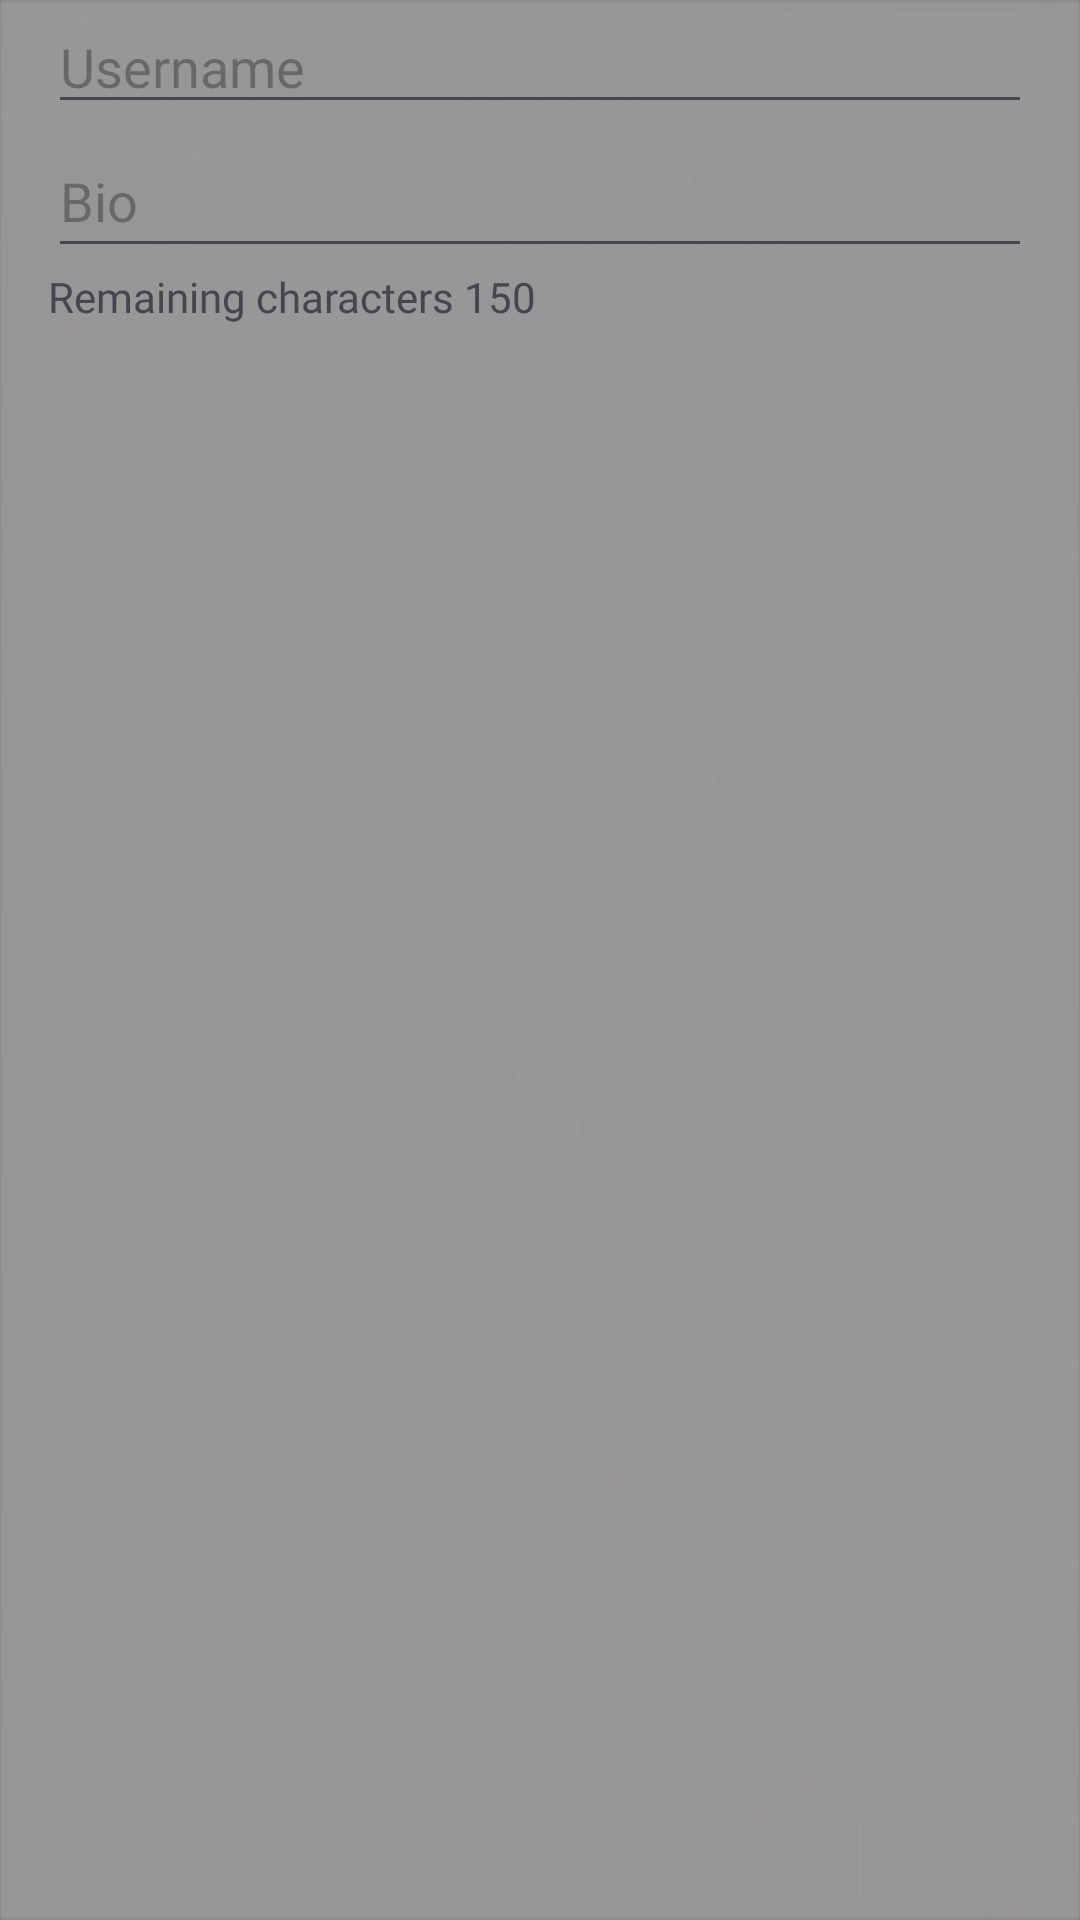

This screen was rendered from an Android layout file. Write that file and the resources it references.
<!-- AndroidManifest.xml: application theme Theme.RhythmLounge -->
<!-- res/layout/dialog_edit_profile.xml -->
<LinearLayout
    xmlns:android="http://schemas.android.com/apk/res/android"
    android:layout_width="match_parent"
    android:layout_height="wrap_content"
    android:paddingStart="16dp"
    android:paddingEnd="16dp"
    android:background="@drawable/background"
    android:orientation="vertical">

    <EditText
        android:id="@+id/editTextUsername"
        android:layout_width="match_parent"
        android:layout_height="wrap_content"
        android:fontFamily="@font/manrope_light"
        android:hint="Username" />

    <EditText
        android:id="@+id/editTextBio"
        android:layout_width="match_parent"
        android:layout_height="wrap_content"
        android:fontFamily="@font/manrope_light"
        android:hint="Bio "
        android:inputType="textMultiLine"
        android:maxLength="150"
        android:minHeight="48dp" />

    <TextView
        android:id="@+id/textViewBioCounter"
        android:layout_width="wrap_content"
        android:layout_height="wrap_content"
        android:fontFamily="@font/manrope_medium"
        android:text="Remaining characters 150" />

</LinearLayout>
<!-- resources referenced by this layout -->
<resources>
  <!-- drawable background: jpg bitmap (drawable, 9354 bytes) -->
  <style name="Theme.RhythmLounge" parent="Base.Theme.RhythmLounge" />
  <style name="Base.Theme.RhythmLounge" parent="Theme.Material3.DayNight.NoActionBar">
          
          
      </style>
</resources>
